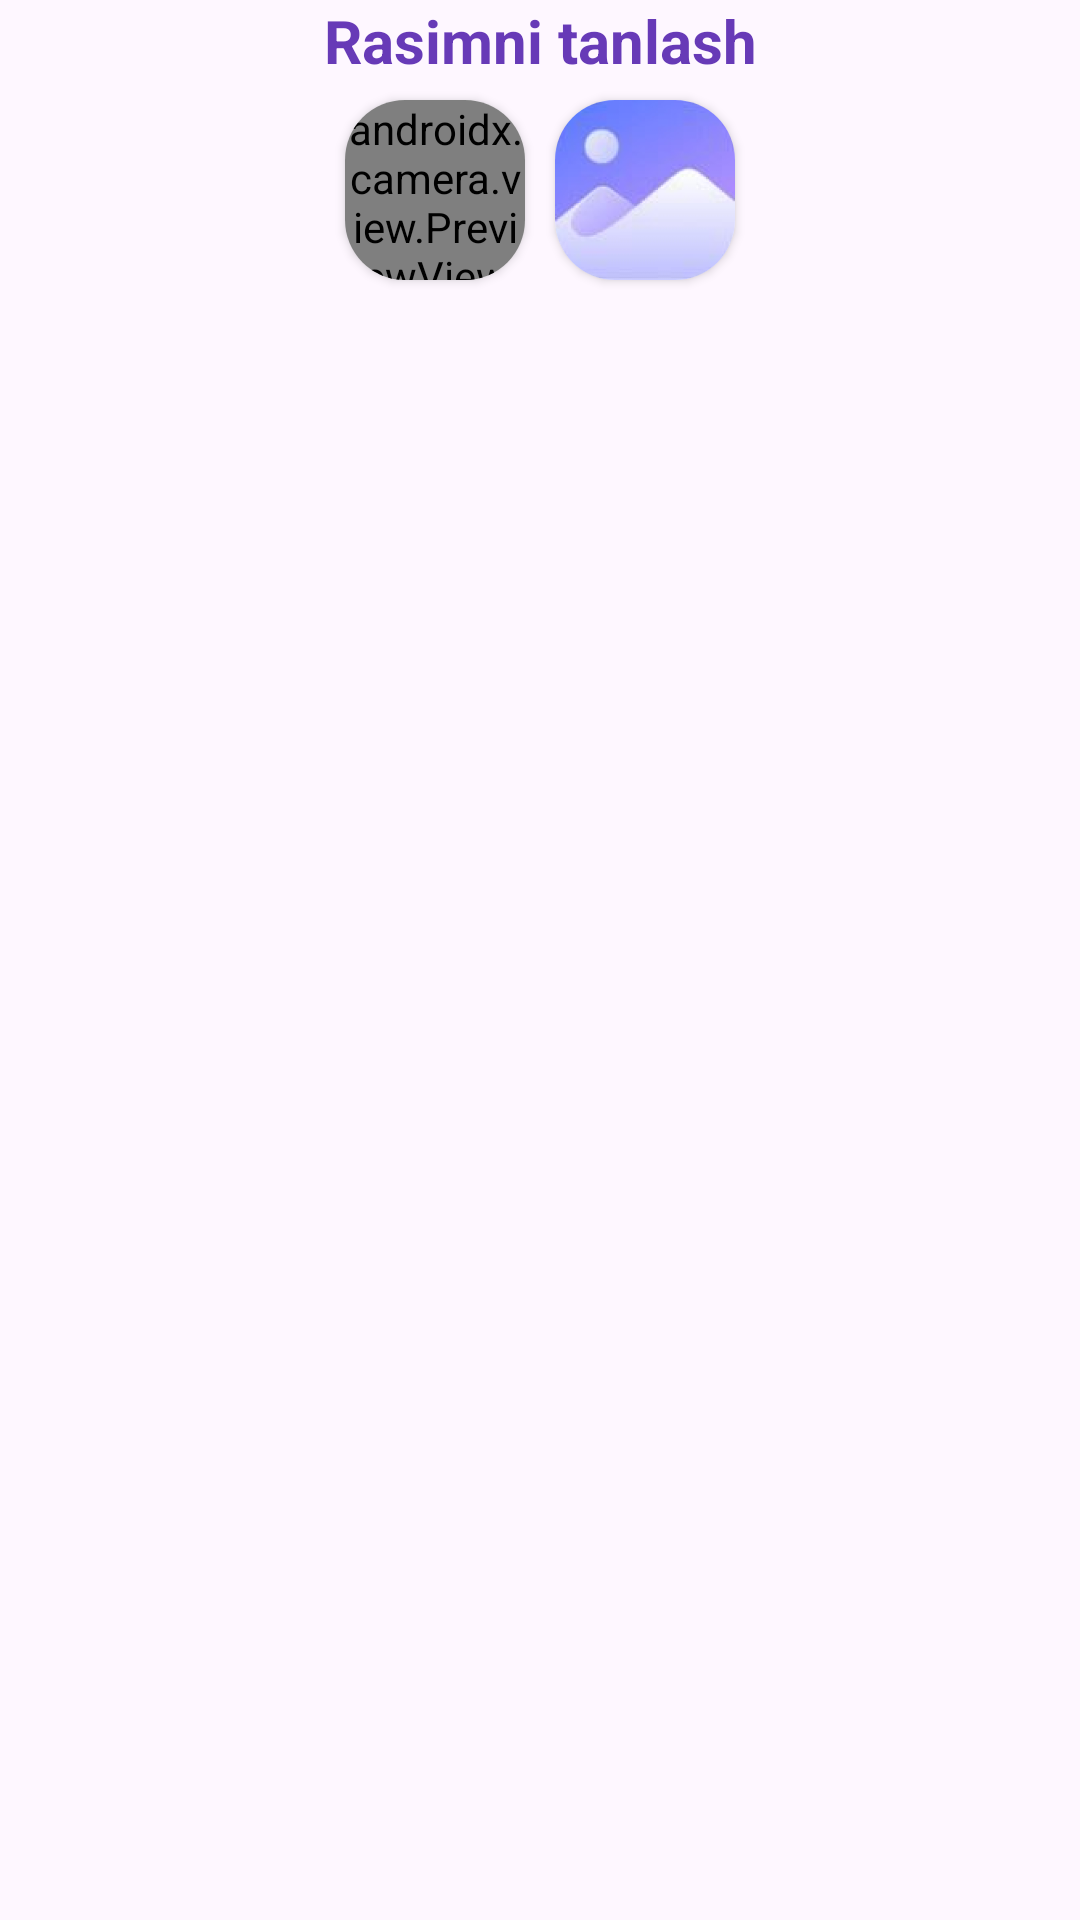

Write the Android layout XML for this screen, with the resource values it uses.
<!-- AndroidManifest.xml: application theme Theme._651 -->
<!-- res/layout/customdialog.xml -->
<?xml version="1.0" encoding="utf-8"?>
<LinearLayout xmlns:android="http://schemas.android.com/apk/res/android"
    android:layout_width="match_parent"
    android:layout_height="match_parent"
    xmlns:app="http://schemas.android.com/apk/res-auto"
    android:orientation="vertical">







    <LinearLayout
        android:visibility="visible"
        android:layout_width="match_parent"
        android:layout_height="100dp"
        android:orientation="vertical"
        >

        <LinearLayout
            android:layout_width="match_parent"
            android:layout_height="0dp"
            android:layout_weight="1">

            <TextView
                android:layout_width="match_parent"
                android:layout_height="match_parent"
                android:text="Rasimni tanlash"
                android:gravity="center"
                android:textSize="20sp"
                android:textStyle="bold"
                android:textColor="#673AB7"/>

        </LinearLayout>

        <LinearLayout
            android:layout_width="match_parent"
            android:layout_height="0dp"
            android:layout_weight="2.7"
            android:gravity="center"
            android:orientation="horizontal">

            <androidx.cardview.widget.CardView
                android:layout_width="60dp"
                android:layout_height="60dp"
                app:cardCornerRadius="20dp"
                android:layout_marginEnd="10dp">

                <androidx.camera.view.PreviewView
                    android:id="@+id/previewView"
                    android:layout_width="match_parent"
                    android:layout_height="match_parent" />

            </androidx.cardview.widget.CardView>

            <androidx.cardview.widget.CardView
                android:layout_width="60dp"
                android:layout_height="60dp"
                app:cardCornerRadius="20dp"
                >

                <ImageView
                    android:id="@+id/btn_gallery"
                    android:layout_width="match_parent"
                    android:layout_height="match_parent"
                    android:src="@mipmap/galery_foreground"
                    android:layout_gravity="center"/>

            </androidx.cardview.widget.CardView>










        </LinearLayout>


    </LinearLayout>




</LinearLayout>
<!-- resources referenced by this layout -->
<resources>
  <!-- mipmap galery_foreground: webp bitmap (mipmap-hdpi, 16712 bytes) -->
  <style name="Theme._651" parent="Base.Theme._651" />
  <style name="Base.Theme._651" parent="Theme.Material3.DayNight.NoActionBar">
          
          
      </style>
</resources>
